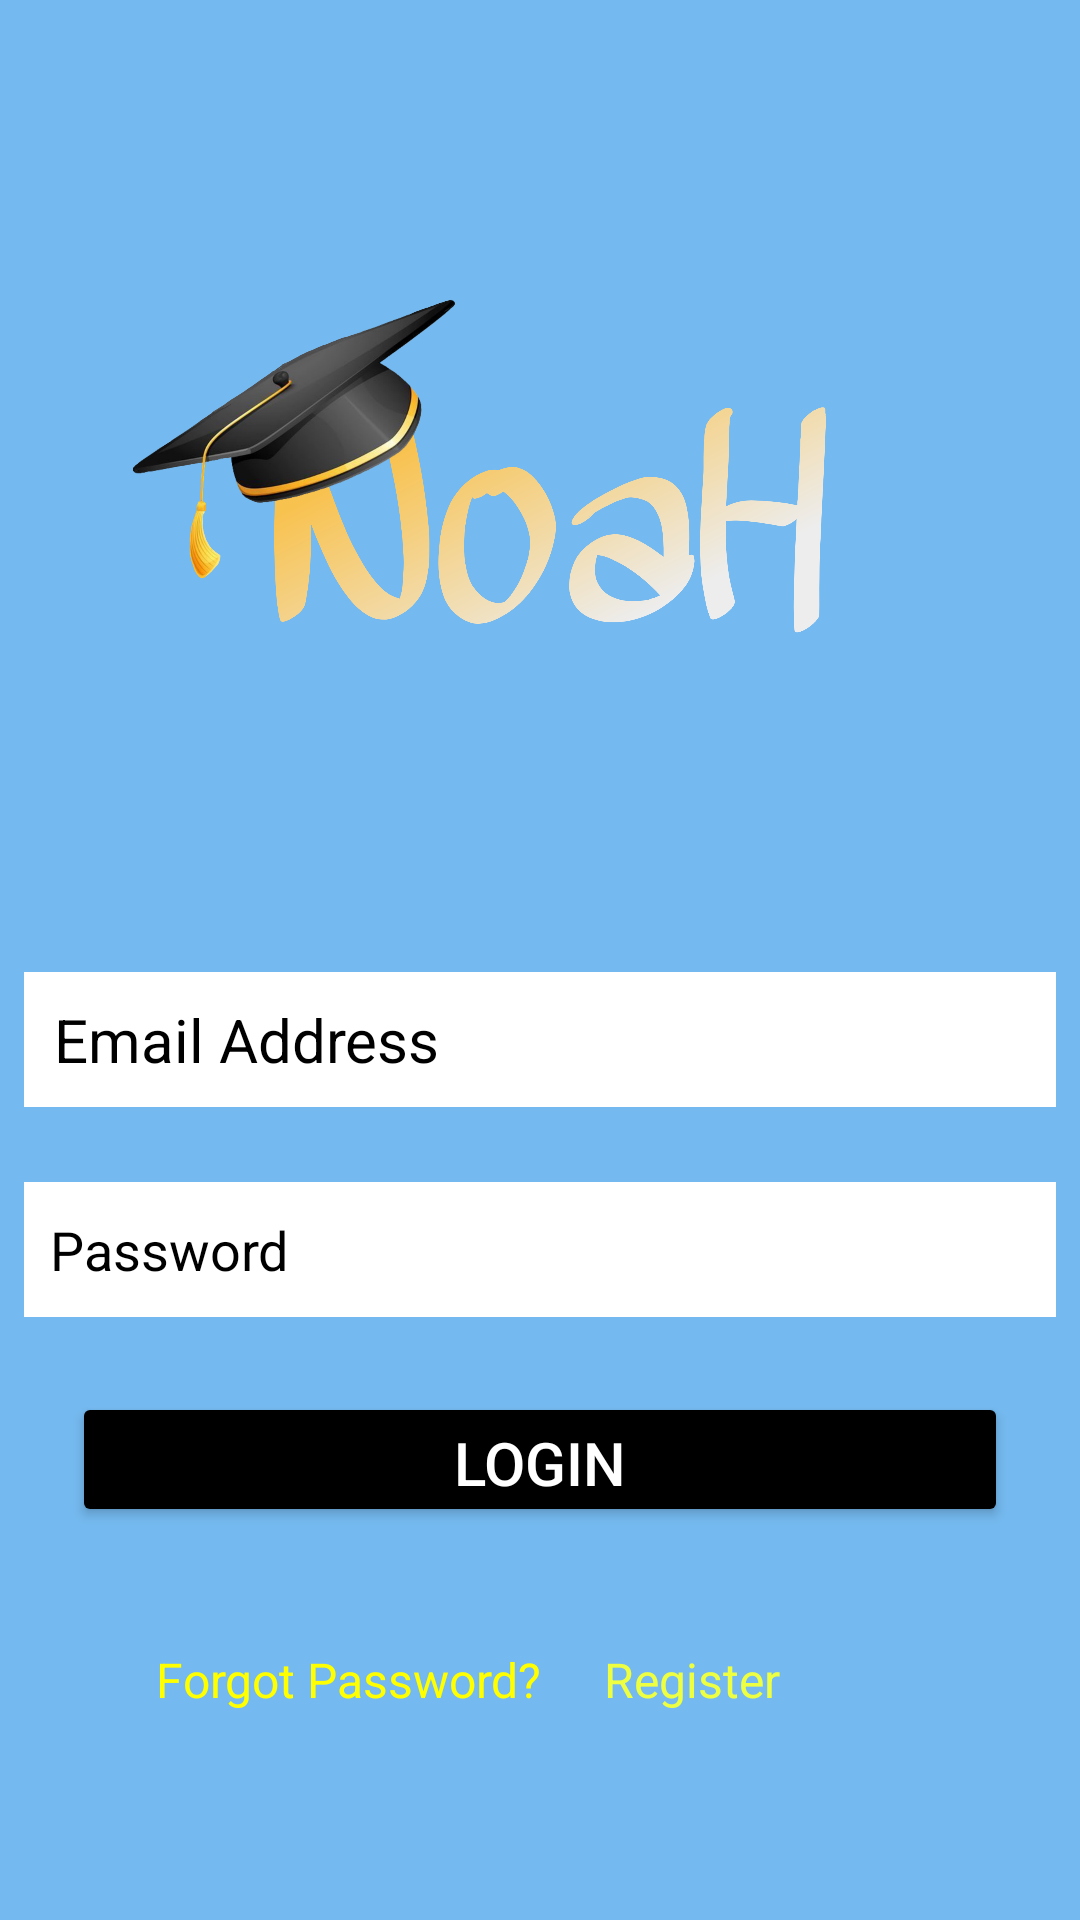

This screen was rendered from an Android layout file. Write that file and the resources it references.
<!-- AndroidManifest.xml: application theme Theme.Noah -->
<!-- res/layout/activity_main.xml -->
<?xml version="1.0" encoding="utf-8"?>
<androidx.constraintlayout.widget.ConstraintLayout xmlns:android="http://schemas.android.com/apk/res/android"
    xmlns:app="http://schemas.android.com/apk/res-auto"
    xmlns:tools="http://schemas.android.com/tools"
    android:layout_width="match_parent"
    android:layout_height="match_parent"
    android:background="#74B9EF"
    tools:context=".MainPage">


    <ScrollView
        android:layout_width="match_parent"
        android:layout_height="match_parent"
        android:background="@drawable/noahbgrnd"
        app:layout_constraintBottom_toBottomOf="parent"
        app:layout_constraintEnd_toEndOf="parent"
        app:layout_constraintHorizontal_bias="0.0"
        app:layout_constraintStart_toStartOf="parent"
        app:layout_constraintTop_toTopOf="parent"
        app:layout_constraintVertical_bias="0.0">

        <androidx.constraintlayout.widget.ConstraintLayout
            android:layout_width="match_parent"
            android:layout_height="wrap_content"
            tools:layout_editor_absoluteY="1dp">

            <EditText
                android:id="@+id/email"
                android:layout_width="0dp"
                android:layout_height="45dp"
                android:layout_marginStart="8dp"
                android:layout_marginEnd="8dp"
                android:background="@color/white"
                android:ems="10"
                android:hint="  Email Address"
                android:inputType="textEmailAddress"
                android:textColor="@color/black"
                android:textColorHint="@color/black"
                android:textSize="20sp"
                app:layout_constraintEnd_toEndOf="parent"
                app:layout_constraintHorizontal_bias="0.0"
                app:layout_constraintStart_toStartOf="parent"
                app:layout_constraintTop_toBottomOf="@+id/imageView3" />

            <EditText
                android:id="@+id/editTextTextPassword"
                android:layout_width="0dp"
                android:layout_height="45dp"
                android:layout_marginStart="8dp"
                android:layout_marginTop="25dp"
                android:layout_marginEnd="8dp"
                android:background="@color/white"
                android:ems="10"
                android:hint="  Password"
                android:inputType="textPassword"
                android:textColor="@color/black"
                android:textColorHint="@color/black"
                app:layout_constraintEnd_toEndOf="parent"
                app:layout_constraintStart_toStartOf="parent"
                app:layout_constraintTop_toBottomOf="@+id/email" />

            <Button
                android:id="@+id/button"
                android:layout_width="0dp"
                android:layout_height="45dp"
                android:layout_marginStart="24dp"
                android:layout_marginTop="25dp"
                android:layout_marginEnd="24dp"
                android:backgroundTint="@color/black"
                android:onClick="signIn"
                android:text="Login"
                android:textColor="@color/white"
                android:textSize="20sp"
                app:layout_constraintEnd_toEndOf="parent"
                app:layout_constraintStart_toStartOf="parent"
                app:layout_constraintTop_toBottomOf="@+id/editTextTextPassword" />

            <TextView
                android:id="@+id/forgotPassword"
                android:layout_width="wrap_content"
                android:layout_height="wrap_content"
                android:layout_marginStart="52dp"
                android:layout_marginTop="40dp"
                android:onClick="forgotPassword"
                android:text="Forgot Password?"
                android:textColor="#FFFF00"
                android:textSize="16sp"
                app:layout_constraintStart_toStartOf="parent"
                app:layout_constraintTop_toBottomOf="@+id/button" />

            <TextView
                android:id="@+id/textView3"
                android:layout_width="wrap_content"
                android:layout_height="wrap_content"
                android:layout_marginTop="40dp"
                android:layout_marginEnd="100dp"
                android:onClick="register"
                android:text="Register"
                android:textColor="#EEFF41"
                android:textSize="16sp"
                app:layout_constraintEnd_toEndOf="parent"
                app:layout_constraintHorizontal_bias="1.0"
                app:layout_constraintStart_toEndOf="@+id/forgotPassword"
                app:layout_constraintTop_toBottomOf="@+id/button" />

            <ImageView
                android:id="@+id/imageView3"
                android:layout_width="0dp"
                android:layout_height="324dp"
                app:layout_constraintEnd_toEndOf="parent"
                app:layout_constraintStart_toStartOf="parent"
                app:layout_constraintTop_toTopOf="parent"
                app:srcCompat="@drawable/logonoah" />

        </androidx.constraintlayout.widget.ConstraintLayout>
    </ScrollView>

    <ProgressBar
        android:id="@+id/progressBar"
        style="?android:attr/progressBarStyle"
        android:layout_width="wrap_content"
        android:layout_height="wrap_content"
        android:visibility="invisible"
        app:layout_constraintBottom_toBottomOf="parent"
        app:layout_constraintEnd_toEndOf="parent"
        app:layout_constraintStart_toStartOf="parent"
        app:layout_constraintTop_toTopOf="parent" />

</androidx.constraintlayout.widget.ConstraintLayout>
<!-- resources referenced by this layout -->
<resources>
  <!-- drawable logonoah: png bitmap (drawable, 526690 bytes) -->
  <style name="Theme.Noah" parent="Theme.MaterialComponents.DayNight.NoActionBar">
          
          <item name="colorPrimary">@color/purple_500</item>
          <item name="colorPrimaryVariant">@color/ic_launcher_background</item>
          <item name="colorOnPrimary">@color/white</item>
          
          <item name="colorSecondary">@color/teal_200</item>
          <item name="colorSecondaryVariant">@color/teal_700</item>
          <item name="colorOnSecondary">@color/black</item>
          
          <item name="android:statusBarColor" tools:targetApi="l">?attr/colorPrimaryVariant</item>
          
      </style>
  <color name="ic_launcher_background">#4F2316</color>
  <!-- not gathered from this repository: default colours our renderer supplied (Android Studio template values) -->
  <color name="purple_500">#FF6200EE</color>
  <color name="teal_200">#FF03DAC5</color>
  <color name="teal_700">#FF018786</color>
  <color name="black">#FF000000</color>
  <color name="white">#FFFFFFFF</color>
</resources>
